The GitHub repository Chuukwudi/Gym_ER contains a labelled image folder "Image_data" with 9 categories: ab trainer, Hitmill X, recumbent exercise bike, rowing machine, step climber, thread mill, upright bike, Versa Climber, weight tree. Examples follow, each with its label.

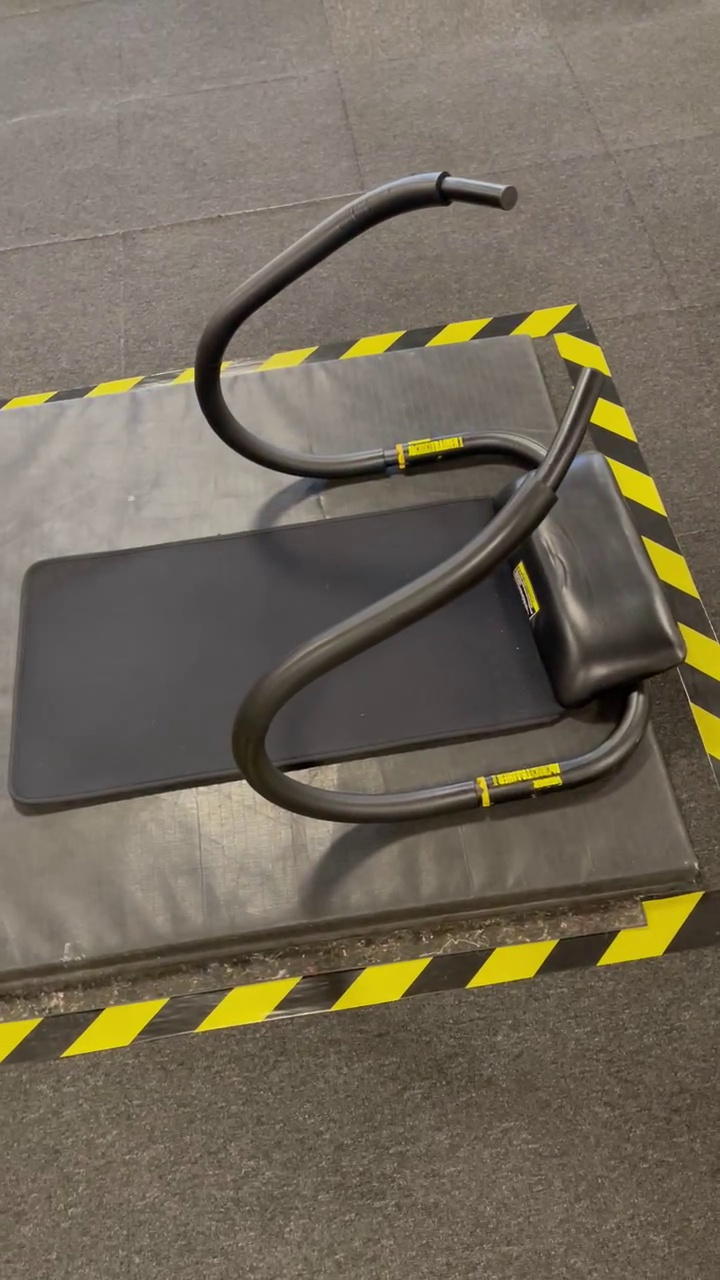
Label: ab trainer

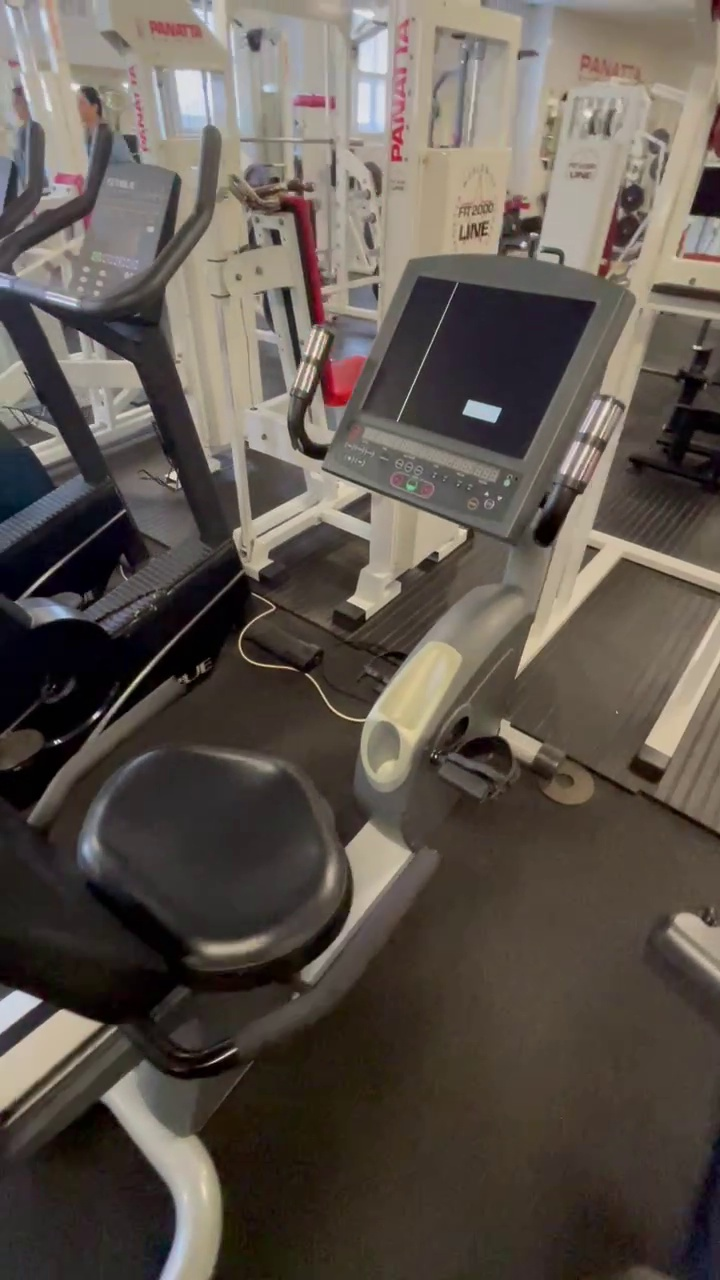
Label: recumbent exercise bike

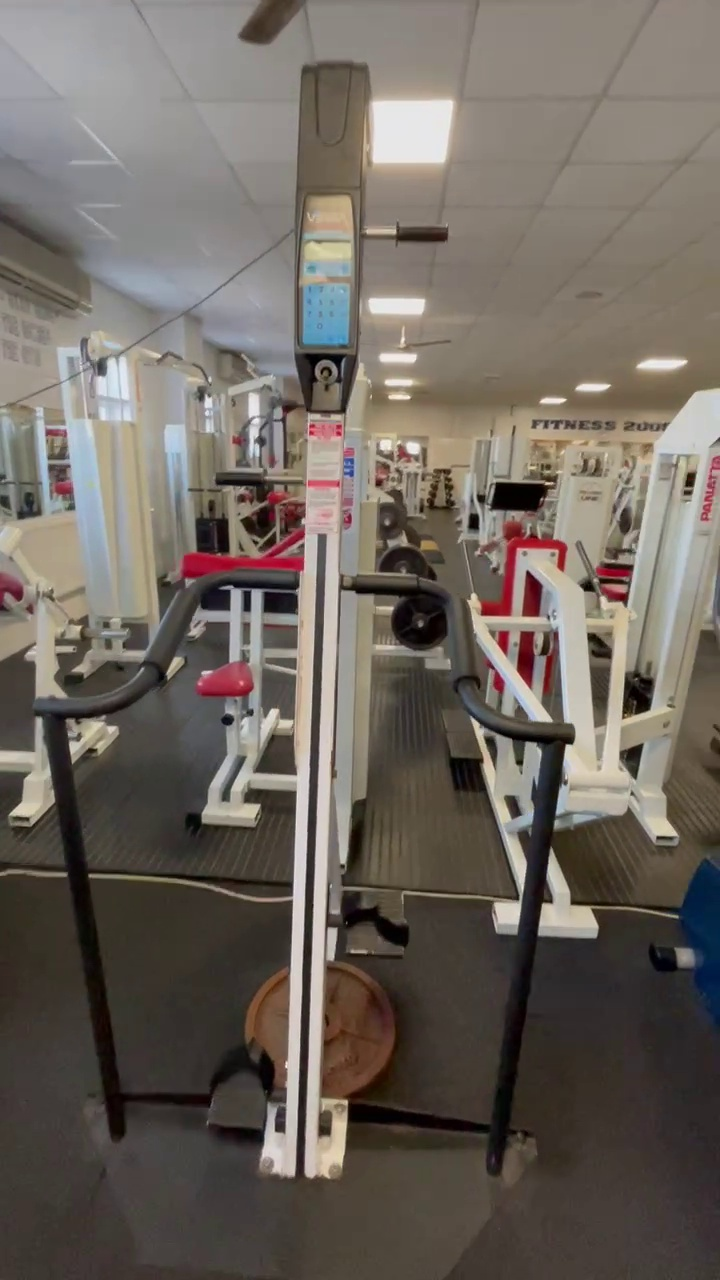
Label: Versa Climber

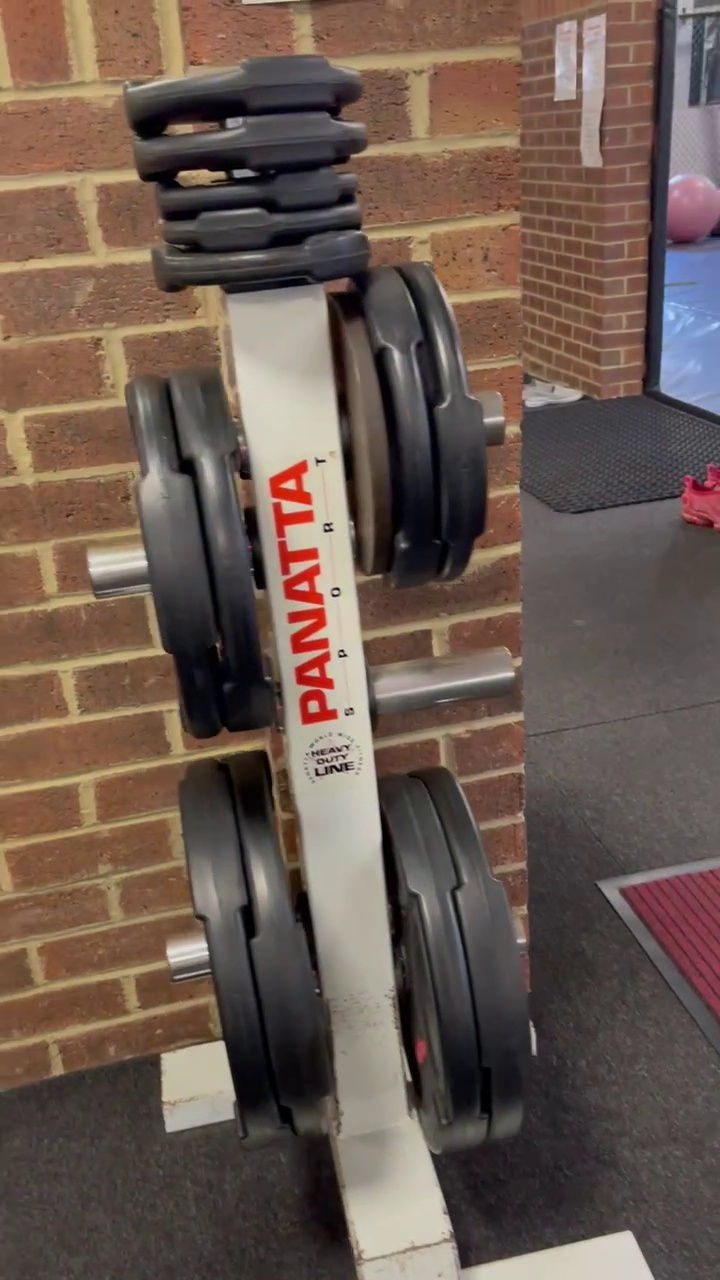
Label: weight tree

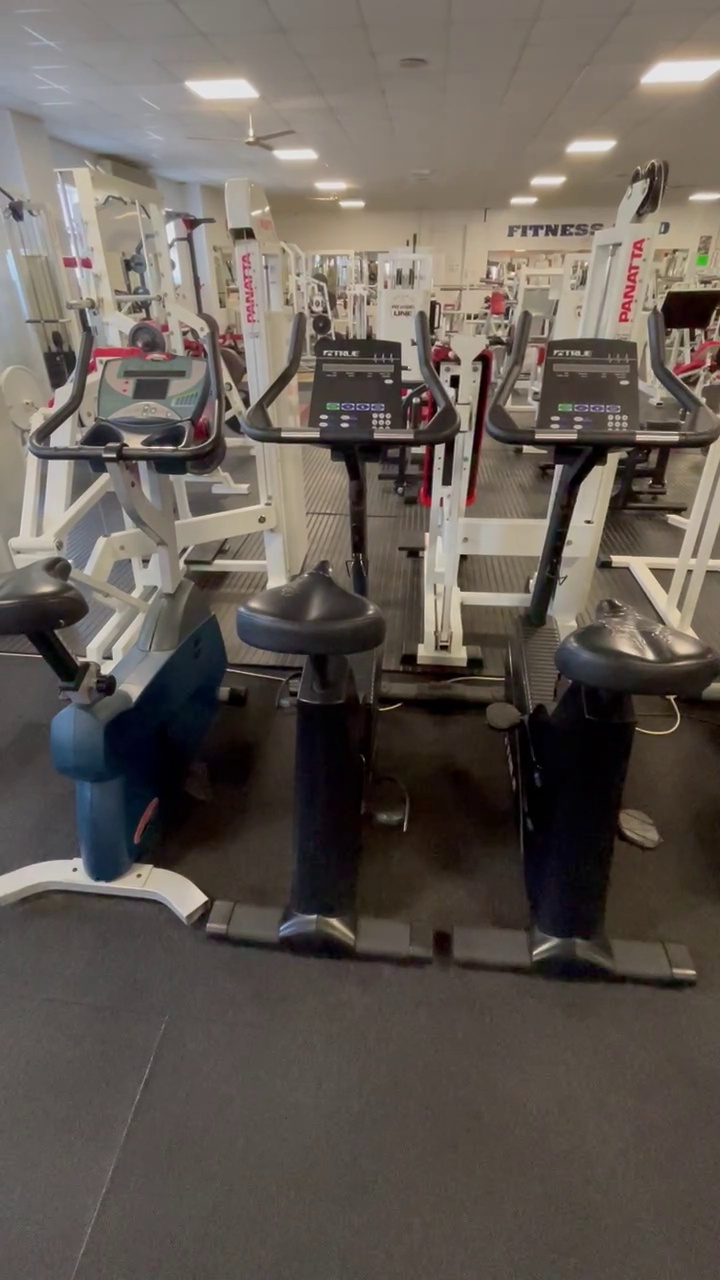
Label: upright bike

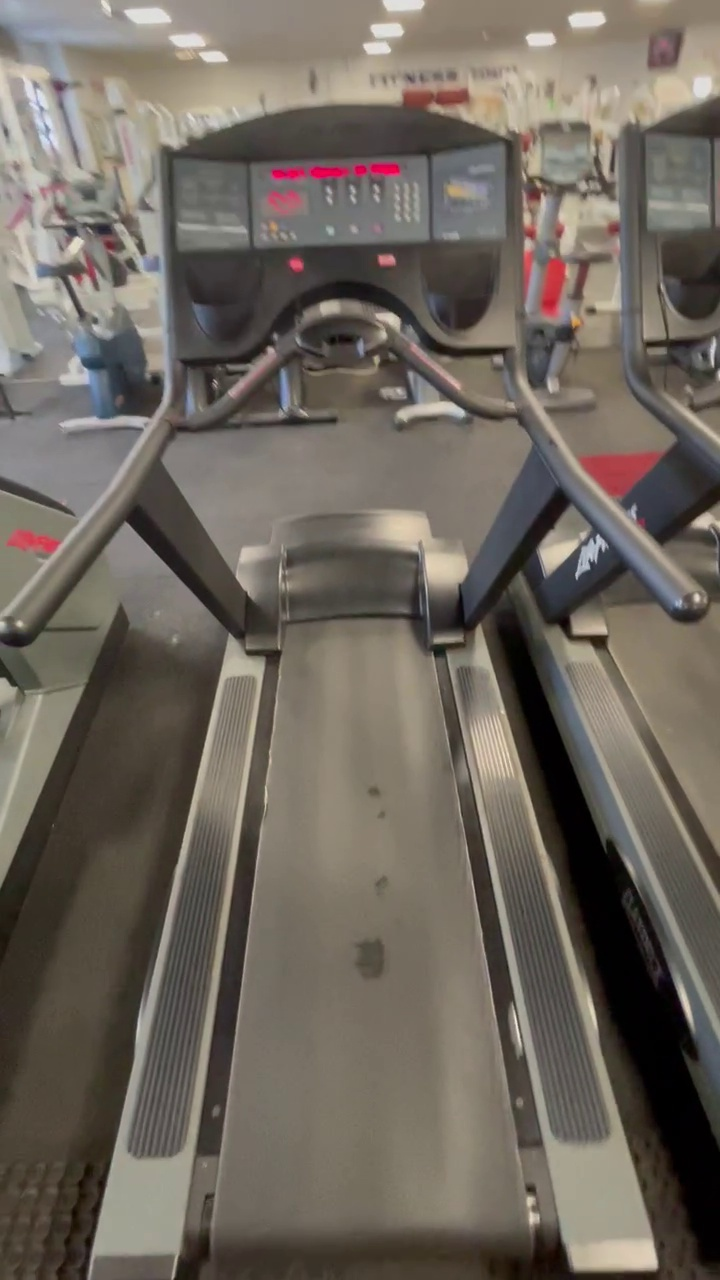
Label: thread mill
